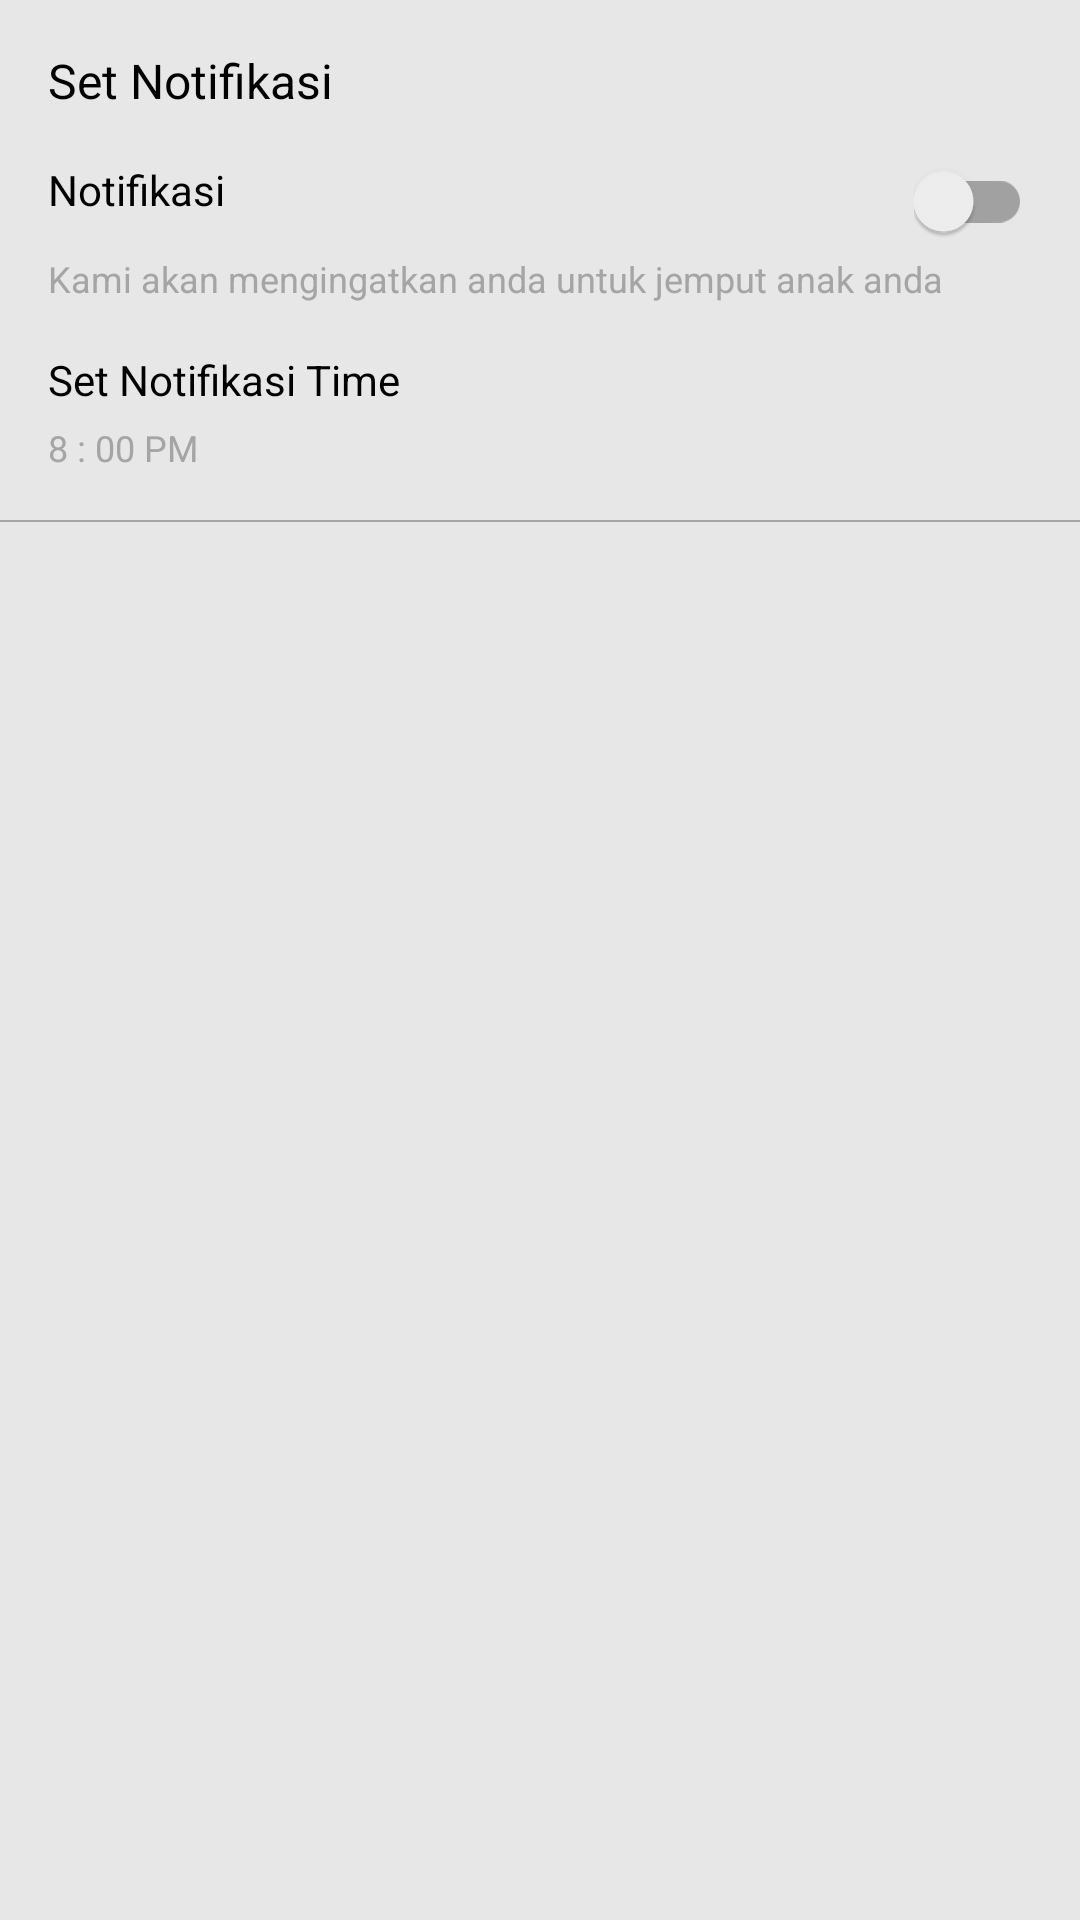

Here is an Android app screen rendered from its layout file. Give the layout XML and the strings, colors and styles it references.
<!-- AndroidManifest.xml: application theme AppTheme -->
<!-- res/layout/activity_main3.xml -->
<?xml version="1.0" encoding="utf-8"?>
<LinearLayout xmlns:android="http://schemas.android.com/apk/res/android"
    xmlns:app="http://schemas.android.com/apk/res-auto"
    xmlns:tools="http://schemas.android.com/tools"
    android:layout_width="match_parent"
    android:layout_height="match_parent"
    android:background="#E7E7E7"
    android:orientation="vertical"
    tools:context="com.example.tempatpenitipan.Main3Activity">

    <LinearLayout
        android:id="@+id/llReminder"
        style="@style/settings_item_layout">

        <TextView
            android:id="@+id/tv_reminder_header"
            style="@style/settings_header"
            android:text="@string/sett_reminder_header" />

        <RelativeLayout
            android:layout_width="match_parent"
            android:layout_height="match_parent"
            android:layout_marginTop="@dimen/activity_vertical_margin">

            <TextView
                android:id="@+id/tv_reminder_label"
                style="@style/settings_sub_header"
                android:text="@string/sett_reminder_label" />

            <android.support.v7.widget.SwitchCompat
                android:id="@+id/timerSwitch"
                android:layout_width="wrap_content"
                android:layout_height="wrap_content"
                android:layout_alignParentRight="true"
                android:layout_centerVertical="true"
                android:checked="false"
                android:gravity="center_vertical"
                android:theme="@style/switch_theme" />

        </RelativeLayout>

        <TextView
            android:id="@+id/tv_reminder_desc"
            style="@style/settings_details"
            android:paddingTop="@dimen/items_top_padding"
            android:paddingBottom="@dimen/items_inbetween_space"
            android:text="@string/sett_reminder_desc" />

        <LinearLayout
            android:id="@+id/ll_set_time"
            android:layout_width="match_parent"
            android:layout_height="wrap_content"
            android:orientation="vertical">


            <RelativeLayout
                android:layout_width="match_parent"
                android:layout_height="match_parent"
                android:layout_marginTop="@dimen/items_inbetween_space">

                <TextView
                    android:id="@+id/tv_reminder_time_label"
                    style="@style/settings_sub_header"
                    android:text="@string/sett_reminder_time_label" />

                <ImageView
                    android:id="@+id/iv_timer"
                    android:layout_width="@dimen/timer_icon"
                    android:layout_height="@dimen/timer_icon"
                    android:layout_alignParentEnd="true"
                    android:layout_alignParentRight="true"
                    android:layout_centerVertical="true"
                    android:src="@drawable/ic_timer" />

            </RelativeLayout>


            <TextView
                android:id="@+id/tv_reminder_time_desc"
                style="@style/settings_details"
                android:paddingTop="@dimen/items_top_padding"
                android:paddingBottom="@dimen/items_inbetween_space"
                android:text="@string/sett_reminder_time_content" />

        </LinearLayout>

    </LinearLayout>

    <View
        android:layout_width="match_parent"
        android:layout_height="0.5dp"
        android:background="@color/textColorSecondary" />

    <LinearLayout style="@style/settings_item_layout">

        <TextView
            android:id="@+id/tv_agree_header"
            style="@style/settings_header"
            android:paddingBottom="@dimen/items_inbetween_space"
            android:text="Agreement"
            android:textColor="#E7E7E7" />

        <LinearLayout
            android:id="@+id/ll_terms"
            android:layout_width="match_parent"
            android:layout_height="wrap_content"
            android:paddingTop="@dimen/items_inbetween_space"
            android:paddingBottom="@dimen/items_inbetween_space">

            <TextView
                android:id="@+id/tv_agree_terms_label"
                style="@style/settings_sub_header"
                android:text="Terms &amp; conditions"
                android:textColor="#E7E7E7" />

        </LinearLayout>

        <LinearLayout
            android:id="@+id/ll_privacy"
            android:layout_width="match_parent"
            android:layout_height="wrap_content"
            android:paddingTop="@dimen/items_inbetween_space"
            android:paddingBottom="@dimen/items_inbetween_space">

            <TextView
                android:id="@+id/tv_agree_privacy_label"
                style="@style/settings_sub_header"
                android:text="Privacy policy"
                android:textColor="#E7E7E7" />

        </LinearLayout>

    </LinearLayout>

</LinearLayout>
<!-- resources referenced by this layout -->
<resources>
  <color name="textColorSecondary">#A5A5A5</color>
  <dimen name="activity_vertical_margin">16dp</dimen>
  <dimen name="items_inbetween_space">8dp</dimen>
  <dimen name="items_top_padding">4dp</dimen>
  <dimen name="timer_icon">20dp</dimen>
  <!-- drawable ic_timer: png bitmap (mipmap-hdpi, 1775 bytes) -->
  <string name="sett_reminder_desc">Kami akan mengingatkan anda untuk jemput anak anda</string>
  <string name="sett_reminder_header">Set Notifikasi</string>
  <string name="sett_reminder_label">Notifikasi</string>
  <string name="sett_reminder_time_content">8 : 00 PM</string>
  <string name="sett_reminder_time_label">Set Notifikasi Time</string>
  <style name="settings_details">
          <item name="android:textColor">@color/textColorSecondary</item>
          <item name="android:textSize">@dimen/small_text</item>
          <item name="android:layout_width">wrap_content</item>
          <item name="android:layout_height">wrap_content</item>
      </style>
  <style name="settings_header">
          <item name="android:textColor">@color/textcolorHeader</item>
          <item name="android:textSize">@dimen/large_text</item>
          <item name="android:layout_width">wrap_content</item>
          <item name="android:layout_height">wrap_content</item>
      </style>
  <style name="settings_item_layout">
          <item name="android:orientation">vertical</item>
          <item name="android:textSize">@dimen/small_text</item>
          <item name="android:layout_width">match_parent</item>
          <item name="android:layout_height">wrap_content</item>
          <item name="android:paddingLeft">@dimen/activity_horizontal_margin</item>
          <item name="android:paddingRight">@dimen/activity_horizontal_margin</item>
          <item name="android:paddingTop">@dimen/activity_vertical_margin</item>
          <item name="android:paddingBottom">@dimen/items_inbetween_space</item>
  
      </style>
  <style name="settings_sub_header">
          <item name="android:textColor">@color/textColorPrimary</item>
          <item name="android:textSize">@dimen/medium_text</item>
          <item name="android:layout_width">wrap_content</item>
          <item name="android:layout_height">wrap_content</item>
      </style>
  <style name="switch_theme">
          <item name="thumbTint">@color/switch_color</item>
          <item name="trackTint">@color/track_color</item>
      </style>
  <style name="AppTheme" parent="Theme.AppCompat.Light.DarkActionBar">
          
          <item name="colorPrimary">@color/colorPrimary</item>
          <item name="colorPrimaryDark">@color/colorPrimaryDark</item>
          <item name="colorAccent">@color/colorAccent</item>
      </style>
  <dimen name="small_text">12sp</dimen>
  <color name="textcolorHeader">#000000</color>
  <dimen name="large_text">16sp</dimen>
  <dimen name="activity_horizontal_margin">16dp</dimen>
  <color name="textColorPrimary">#000000</color>
  <dimen name="medium_text">14sp</dimen>
  <color name="colorPrimary">#FF9800</color>
  <color name="colorPrimaryDark">#FF9800</color>
  <color name="colorAccent">#D81B60</color>
</resources>
